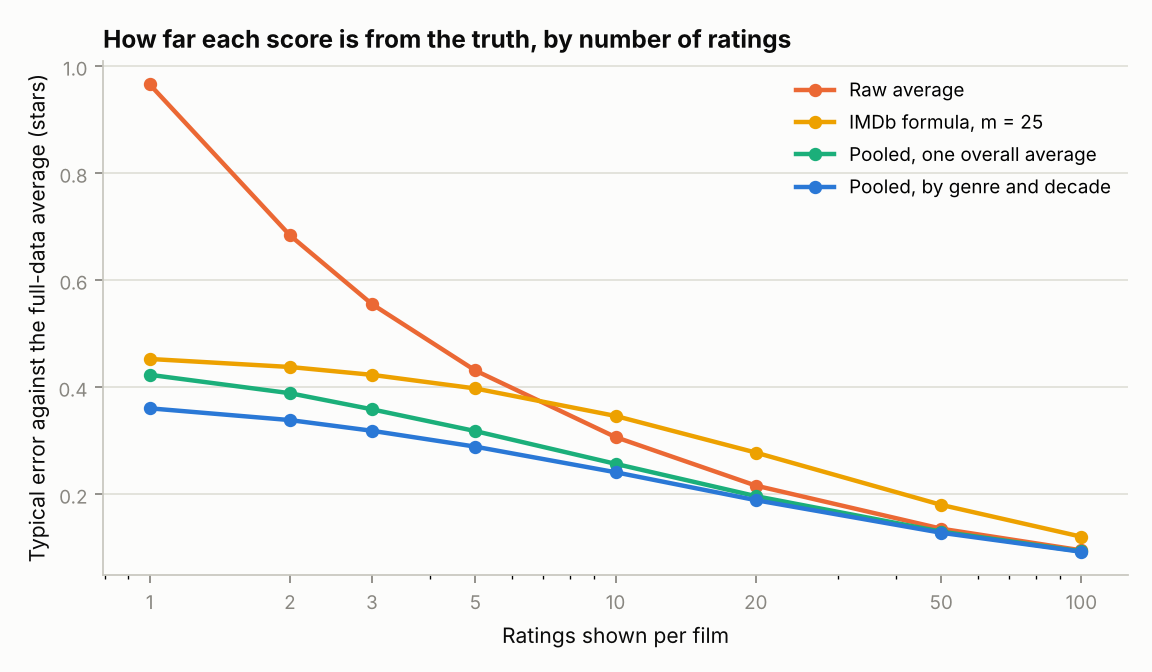

Source data for this figure (header and first rows):
fold, replicate, n, method, films, rmse, mae, bias, coverage, width
0, 0, 1, raw, 2199, 0.9854, 0.7556, 0.006933, 0.8927, 3.125
0, 0, 1, imdb m=1, 2199, 0.5586, 0.4277, 0.006422, , 
0, 0, 1, imdb m=2, 2199, 0.467, 0.3607, 0.006252, , 
0, 0, 1, imdb m=3, 2199, 0.4412, 0.3448, 0.006167, , 
0, 0, 1, imdb m=5, 2199, 0.4324, 0.3417, 0.006082, , 
0, 0, 1, imdb m=10, 2199, 0.44, 0.3504, 0.006005, , 
0, 0, 1, imdb m=25, 2199, 0.4536, 0.3627, 0.005951, , 
0, 0, 1, imdb m=50, 2199, 0.46, 0.3682, 0.005932, , 
0, 0, 1, imdb m=100, 2199, 0.4637, 0.3713, 0.005922, , 
0, 0, 1, imdb m=250, 2199, 0.466, 0.3732, 0.005916, , 
0, 0, 1, imdb m=1000, 2199, 0.4672, 0.3742, 0.005913, , 
0, 0, 1, pooled (flat), 2199, 0.4336, 0.3414, 0.006214, 0.899, 1.389
0, 0, 1, pooled (genre), 2199, 0.3678, 0.2858, 0.002683, 0.899, 1.175
0, 0, 1, pooled (genre), data-shaped prior, 2199, 0.3707, 0.2875, 0.0007997, 0.8859, 1.15
0, 0, 2, raw, 2199, 0.6883, 0.5424, 0.01353, 0.8972, 2.21
0, 0, 2, imdb m=1, 2199, 0.4884, 0.3783, 0.01099, , 
0, 0, 2, imdb m=2, 2199, 0.421, 0.3239, 0.009719, , 
0, 0, 2, imdb m=3, 2199, 0.3981, 0.3092, 0.008958, , 
0, 0, 2, imdb m=5, 2199, 0.3919, 0.3084, 0.008088, , 
0, 0, 2, imdb m=10, 2199, 0.409, 0.3252, 0.007181, , 
0, 0, 2, imdb m=25, 2199, 0.4372, 0.3491, 0.006476, , 
0, 0, 2, imdb m=50, 2199, 0.4511, 0.361, 0.006205, , 
0, 0, 2, imdb m=100, 2199, 0.459, 0.3675, 0.006061, , 
0, 0, 2, imdb m=250, 2199, 0.464, 0.3717, 0.005972, , 
0, 0, 2, imdb m=1000, 2199, 0.4667, 0.3738, 0.005927, , 
0, 0, 2, pooled (flat), 2199, 0.3917, 0.3067, 0.008508, 0.9059, 1.269
0, 0, 2, pooled (genre), 2199, 0.3411, 0.2653, 0.004819, 0.9022, 1.1
0, 0, 2, pooled (genre), data-shaped prior, 2199, 0.3429, 0.2663, 0.002767, 0.8895, 1.073
0, 0, 3, raw, 2199, 0.5598, 0.4457, -0.003147, 0.8899, 1.804
0, 0, 3, imdb m=1, 2199, 0.4369, 0.344, -0.0008826, , 
0, 0, 3, imdb m=2, 2199, 0.3859, 0.3012, 0.0004763, , 
0, 0, 3, imdb m=3, 2199, 0.3663, 0.2862, 0.001382, , 
0, 0, 3, imdb m=5, 2199, 0.3614, 0.2842, 0.002515, , 
0, 0, 3, imdb m=10, 2199, 0.3833, 0.3046, 0.003821, , 
0, 0, 3, imdb m=25, 2199, 0.4223, 0.3371, 0.004941, , 
0, 0, 3, imdb m=50, 2199, 0.4425, 0.354, 0.005399, , 
0, 0, 3, imdb m=100, 2199, 0.4544, 0.3638, 0.005648, , 
0, 0, 3, imdb m=250, 2199, 0.4621, 0.3701, 0.005805, , 
0, 0, 3, imdb m=1000, 2199, 0.4662, 0.3734, 0.005885, , 
0, 0, 3, pooled (flat), 2199, 0.3606, 0.2827, 0.002136, 0.9072, 1.176
0, 0, 3, pooled (genre), 2199, 0.3201, 0.2493, 0.0003101, 0.9009, 1.038
0, 0, 3, pooled (genre), data-shaped prior, 2199, 0.3214, 0.2497, -0.00119, 0.8927, 1.014
0, 0, 5, raw, 2199, 0.4349, 0.3456, -0.004481, 0.8954, 1.398
0, 0, 5, imdb m=1, 2199, 0.3735, 0.2949, -0.002749, , 
0, 0, 5, imdb m=2, 2199, 0.3426, 0.2697, -0.001512, , 
0, 0, 5, imdb m=3, 2199, 0.3288, 0.2577, -0.0005839, , 
0, 0, 5, imdb m=5, 2199, 0.3251, 0.2552, 0.0007153, , 
0, 0, 5, imdb m=10, 2199, 0.3486, 0.2755, 0.002447, , 
0, 0, 5, imdb m=25, 2199, 0.3989, 0.3182, 0.00418, , 
0, 0, 5, imdb m=50, 2199, 0.4284, 0.3426, 0.004967, , 
0, 0, 5, imdb m=100, 2199, 0.4466, 0.3575, 0.005417, , 
0, 0, 5, imdb m=250, 2199, 0.4588, 0.3675, 0.005708, , 
0, 0, 5, imdb m=1000, 2199, 0.4653, 0.3727, 0.00586, , 
0, 0, 5, pooled (flat), 2199, 0.3244, 0.2543, 0.0002348, 0.8927, 1.038
0, 0, 5, pooled (genre), 2199, 0.2943, 0.2312, -0.0009066, 0.8972, 0.9392
0, 0, 5, pooled (genre), data-shaped prior, 2199, 0.2947, 0.2307, -0.001809, 0.8877, 0.9172
0, 0, 10, raw, 2199, 0.311, 0.2474, -0.002185, 0.894, 0.9883
0, 0, 10, imdb m=1, 2199, 0.2859, 0.227, -0.001449, , 
0, 0, 10, imdb m=2, 2199, 0.2706, 0.2149, -0.0008355, , 
0, 0, 10, imdb m=3, 2199, 0.2624, 0.2082, -0.0003164, , 
... 1,060 more rows
